Labelled photos from "dataset", an image-classification folder in cameronlgreen/cockatoo_project. The possible labels are: cockatoo, galah, king parrot, kookaburra, lorikeet, magpie, miner bird, rosella.

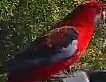
Label: rosella

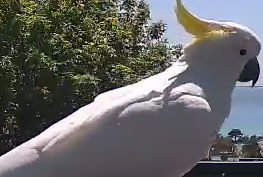
Label: cockatoo

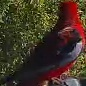
Label: rosella

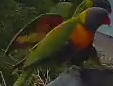
Label: lorikeet

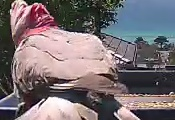
Label: galah

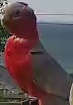
Label: galah
